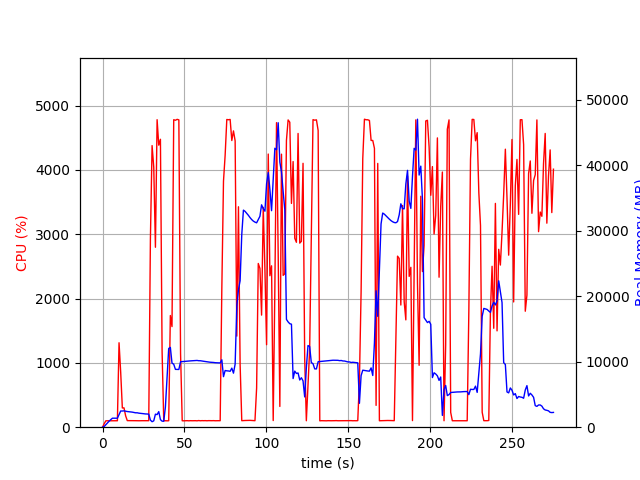

Data behind this chart, as committed beside it:
elapsed_time, nproc, cpu, mem_real, mem_virtual
4.57763671875e-05, 1, 0.0, 6.879, 3185
1.006, 1, 53.7, 107.4, 771.1
2.012, 1, 99.4, 381.4, 1895
3.02, 1, 99.3, 639.4, 3175
4.027, 1, 100.3, 925.4, 3175
5.034, 1, 100.3, 1161, 5741
6.041, 1, 99.3, 1374, 5229
7.049, 1, 100.2, 1374, 5229
8.056, 1, 99.2, 1374, 5229
9.063, 1, 100.3, 1374, 5229
10.07, 1, 1313, 1930, 9654
11.08, 1, 854.7, 2471, 10194
12.08, 1, 299.0, 2471, 10194
13.09, 1, 300.8, 2496, 10234
14.1, 1, 176.7, 2437, 10234
15.1, 1, 102.3, 2392, 10234
16.11, 1, 102.4, 2360, 10234
17.12, 1, 101.4, 2323, 10234
18.12, 1, 101.3, 2303, 10234
19.13, 1, 102.2, 2245, 10234
20.14, 1, 101.1, 2199, 10234
21.15, 1, 100.1, 2201, 10234
22.16, 1, 100.1, 2145, 10330
23.17, 1, 101.1, 2119, 10330
24.18, 1, 101.1, 2087, 10330
25.19, 1, 101.1, 2057, 10330
26.19, 1, 102.1, 2025, 10330
27.2, 1, 101.1, 2016, 10330
28.21, 1, 101.1, 1988, 10330
29.22, 1, 2929, 1083, 10366
30.24, 1, 4377, 838.3, 10366
31.26, 1, 4040, 974.1, 10402
32.28, 1, 2797, 1988, 10998
33.31, 1, 4780, 1925, 10998
34.32, 1, 4384, 2377, 10998
35.34, 1, 4476, 1161, 10998
36.36, 1, 1170, 923.3, 12032
37.36, 1, 101.2, 903.3, 12032
38.37, 1, 100.3, 3081, 38352
39.38, 1, 99.3, 7544, 38352
40.39, 1, 100.3, 12015, 38352
41.39, 1, 1736, 12186, 38352
42.4, 1, 1564, 9784, 38352
43.45, 1, 4780, 9619, 38352
44.49, 1, 4771, 8831, 38352
45.54, 1, 4785, 8829, 38352
46.58, 1, 4778, 8817, 38352
47.63, 1, 1146, 9993, 39169
48.63, 1, 100.2, 10018, 39169
49.64, 1, 99.3, 10037, 39169
50.65, 1, 100.3, 10065, 39169
51.66, 1, 101.4, 10086, 39169
52.66, 1, 99.3, 10111, 39169
53.67, 1, 101.4, 10126, 39169
54.68, 1, 100.3, 10139, 39169
55.68, 1, 101.3, 10164, 39169
56.69, 1, 101.3, 10169, 39169
57.7, 1, 99.3, 10193, 39169
58.7, 1, 103.3, 10149, 39169
59.71, 1, 100.0, 10148, 39169
... 213 more rows
